Run: headless pygame with SDL's dummy video driver; simulated clock (each Clock.tick advances the game by its frame time, no real sleeping); random seed 0; keys injected as events and as key.get_pressed() state; no mouse input.
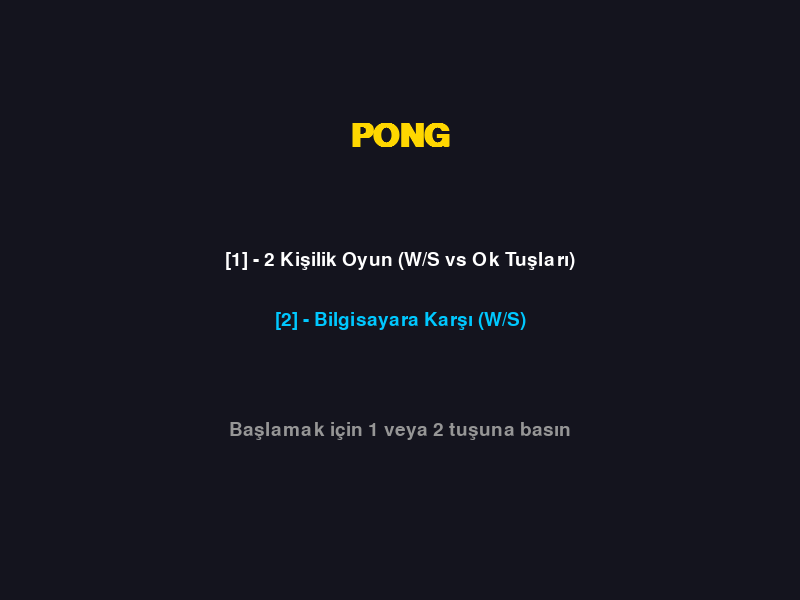
Frame 1 of 4 · flips 1–60 · no input
Frame 2 of 4 · flips 61–180 · tapped SPACE, RETURN · held RIGHT (→), D · screen unchanged from frame 1, image omitted
Frame 3 of 4 · flips 181–300 · held DOWN (↓), S · screen unchanged from frame 2, image omitted
Frame 4 of 4 · flips 301–420 · held LEFT (←), A, UP (↑), W · screen unchanged from frame 3, image omitted

The pygame program that drew these frames:

import pygame
import random

# 1. Başlatma ve Pencere Ayarları
pygame.init()
GENISLIK, YUKSEKLIK = 800, 600
ekran = pygame.display.set_mode((GENISLIK, YUKSEKLIK))
pygame.display.set_caption("Pong - Masa Tenisi")
saat = pygame.time.Clock()

# Yazı Tipleri
baslik_font = pygame.font.SysFont("arial", 48, bold=True)
menu_font = pygame.font.SysFont("arial", 28)
skor_font = pygame.font.SysFont("arial", 40, bold=True)

# 2. Oyun Durum Değişkenleri
durum = "menu"       # "menu" veya "oyun"
yapay_zeka = False   # True ise sağdaki oyuncuyu bilgisayar yönetir

# 3. Raketler ve Hızlar
gamer_1 = pygame.Rect(30, 250, 15, 100)
gamer_2 = pygame.Rect(755, 250, 15, 100)
raket_hizi = 7
ai_hizi = 5.5        # Yapay zekanın takip hızı (biraz pay bırakıyoruz ki yenilebilsin)

# 4. Top ve Hız
ball = pygame.Rect(GENISLIK // 2 - 10, YUKSEKLIK // 2 - 10, 20, 20)
ball_speed_x = 6 * random.choice((1, -1))
ball_speed_y = 6 * random.choice((1, -1))

# 5. Skorlar
skor_1 = 0
skor_2 = 0

working = True
while working:
    # ==========================
    # 1. BÖLÜM: MENÜ EKRANI
    # ==========================
    if durum == "menu":
        for event in pygame.event.get():
            if event.type == pygame.QUIT:
                working = False
            if event.type == pygame.KEYDOWN:
                # 1'e basılırsa 2 Kişilik Mod
                if event.key == pygame.K_1:
                    yapay_zeka = False
                    durum = "oyun"
                # 2'ye basılırsa Bilgisayara Karşı Mod
                elif event.key == pygame.K_2:
                    yapay_zeka = True
                    durum = "oyun"

        # Menü Çizimi
        ekran.fill((20, 20, 30))
        
        baslik = baslik_font.render("PONG", True, (255, 215, 0))
        secenek1 = menu_font.render("[1] - 2 Kişilik Oyun (W/S vs Ok Tuşları)", True, (255, 255, 255))
        secenek2 = menu_font.render("[2] - Bilgisayara Karşı (W/S)", True, (0, 200, 255))
        bilgi = menu_font.render("Başlamak için 1 veya 2 tuşuna basın", True, (150, 150, 150))

        ekran.blit(baslik, (GENISLIK // 2 - baslik.get_width() // 2, 120))
        ekran.blit(secenek1, (GENISLIK // 2 - secenek1.get_width() // 2, 250))
        ekran.blit(secenek2, (GENISLIK // 2 - secenek2.get_width() // 2, 310))
        ekran.blit(bilgi, (GENISLIK // 2 - bilgi.get_width() // 2, 420))

    # ==========================
    # 2. BÖLÜM: OYUN EKRANI
    # ==========================
    elif durum == "oyun":
        for event in pygame.event.get():
            if event.type == pygame.QUIT:
                working = False
            # ESC tuşuna basınca menüye dön
            if event.type == pygame.KEYDOWN and event.key == pygame.K_ESCAPE:
                durum = "menu"
                skor_1, skor_2 = 0, 0
                ball.center = (GENISLIK // 2, YUKSEKLIK // 2)

        keys = pygame.key.get_pressed()

        # 1. Oyuncu Hareketi (Her zaman W - S)
        if keys[pygame.K_w] and gamer_1.top > 0:
            gamer_1.y -= raket_hizi
        if keys[pygame.K_s] and gamer_1.bottom < YUKSEKLIK:
            gamer_1.y += raket_hizi

        # 2. Oyuncu: İnsan mı yoksa Yapay Zeka mı?
        if not yapay_zeka:
            # 2. Kişi klavyeden oynar (Ok tuşları)
            if keys[pygame.K_UP] and gamer_2.top > 0:
                gamer_2.y -= raket_hizi
            if keys[pygame.K_DOWN] and gamer_2.bottom < YUKSEKLIK:
                gamer_2.y += raket_hizi
        else:
            # Yapay Zeka: Topun y konumuna göre raketi otomatik kaydırır
            if gamer_2.centery < ball.centery and gamer_2.bottom < YUKSEKLIK:
                gamer_2.y += ai_hizi
            elif gamer_2.centery > ball.centery and gamer_2.top > 0:
                gamer_2.y -= ai_hizi

        # --- Top Hareketi ---
        ball.x += ball_speed_x
        ball.y += ball_speed_y

        # --- Duvarlardan Sekme ---
        if ball.top <= 0 or ball.bottom >= YUKSEKLIK:
            ball_speed_y *= -1

        # --- Raketlerden Sekme ---
        if ball.colliderect(gamer_1):
            ball_speed_x = abs(ball_speed_x)
            ball.left = gamer_1.right

        if ball.colliderect(gamer_2):
            ball_speed_x = -abs(ball_speed_x)
            ball.right = gamer_2.left

        # --- Gol Kontrolü ---
        if ball.left <= 0:
            skor_2 += 1
            ball.center = (GENISLIK // 2, YUKSEKLIK // 2)
            ball_speed_x = 6 * random.choice((1, -1))
            ball_speed_y = 6 * random.choice((1, -1))

        if ball.right >= GENISLIK:
            skor_1 += 1
            ball.center = (GENISLIK // 2, YUKSEKLIK // 2)
            ball_speed_x = 6 * random.choice((1, -1))
            ball_speed_y = 6 * random.choice((1, -1))

        # --- Çizimler ---
        ekran.fill((30, 30, 30))

        # Orta çizgi
        pygame.draw.aaline(ekran, (80, 80, 80), (GENISLIK // 2, 0), (GENISLIK // 2, YUKSEKLIK))

        # Skorlar
        skor_metni_1 = skor_font.render(str(skor_1), True, (255, 255, 255))
        skor_metni_2 = skor_font.render(str(skor_2), True, (255, 255, 255))
        ekran.blit(skor_metni_1, (GENISLIK // 4, 30))
        ekran.blit(skor_metni_2, (GENISLIK * 3 // 4, 30))

        # Raketler ve Top
        pygame.draw.rect(ekran, (255, 255, 255), gamer_1)
        pygame.draw.rect(ekran, (255, 255, 255), gamer_2)
        pygame.draw.ellipse(ekran, (255, 215, 0), ball)

    pygame.display.flip()
    saat.tick(60)

pygame.quit()
